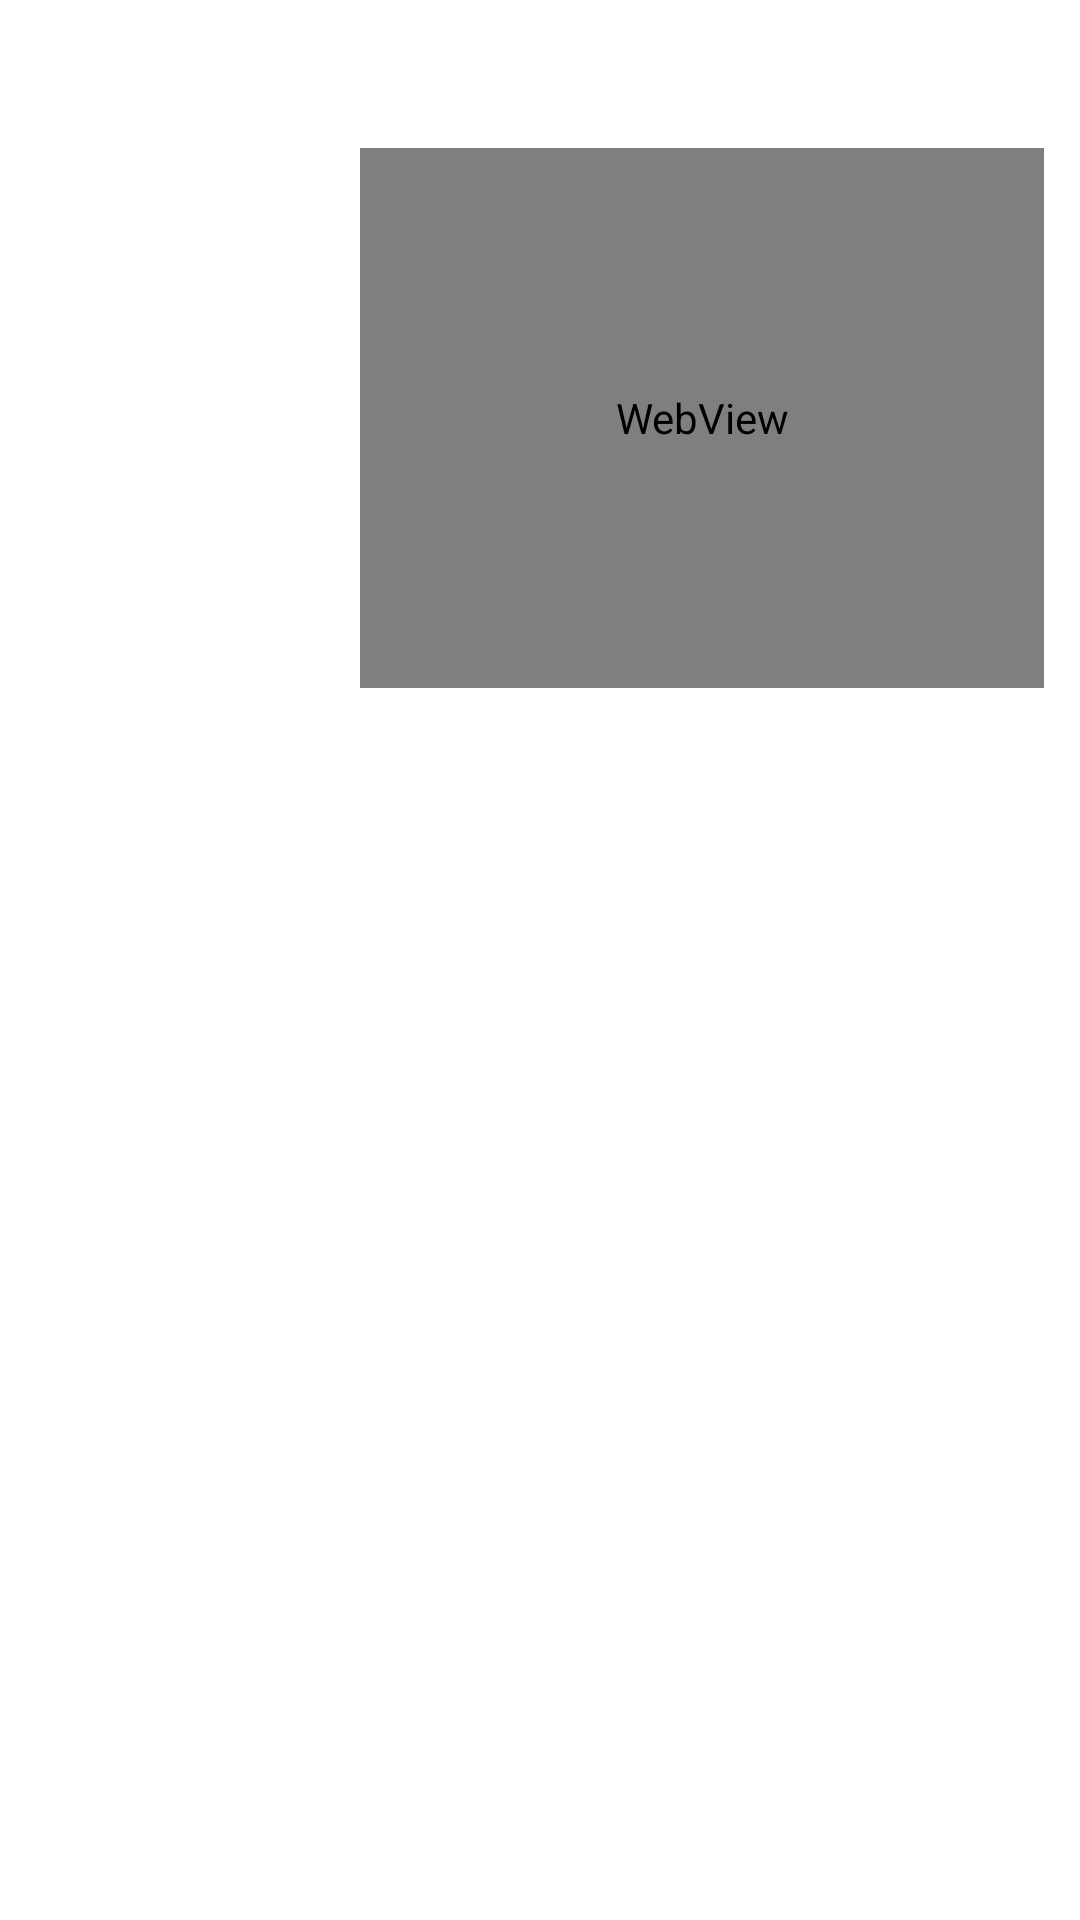

This screen was rendered from an Android layout file. Write that file and the resources it references.
<!-- AndroidManifest.xml: fallback theme Theme.MaterialComponents.DayNight.NoActionBar -->
<!-- res/layout/webview_preview.xml -->
<?xml version="1.0" encoding="utf-8"?>
<LinearLayout xmlns:android="http://schemas.android.com/apk/res/android"
    android:layout_width="match_parent"
    android:layout_height="wrap_content"
    android:minHeight="?android:attr/listPreferredItemHeight"
    android:gravity="center_vertical"
    android:paddingEnd="?android:attr/scrollbarSize">

    <LinearLayout
        android:layout_width="wrap_content"
        android:layout_height="match_parent"
        android:gravity="center"
        android:minWidth="@*android:dimen/preference_icon_minWidth"
        android:orientation="horizontal">
        <ImageView
            android:id="@android:id/icon"
            android:layout_width="wrap_content"
            android:layout_height="wrap_content"
            android:layout_gravity="center"
            android:minWidth="48dp"
            />
    </LinearLayout>

    <RelativeLayout
        android:layout_width="wrap_content"
        android:layout_height="wrap_content"
        android:layout_marginStart="16dip"
        android:layout_marginEnd="8dip"
        android:layout_marginTop="6dip"
        android:layout_marginBottom="6dip"
        android:layout_weight="1">

        <TextView android:id="@android:id/title"
            android:layout_width="wrap_content"
            android:layout_height="wrap_content"
            android:singleLine="true"
            android:textAppearance="?android:attr/textAppearanceMedium"
            android:ellipsize="marquee"
            android:fadingEdge="horizontal" />

        <TextView android:id="@android:id/summary"
            android:layout_width="wrap_content"
            android:layout_height="wrap_content"
            android:layout_below="@android:id/title"
            android:layout_alignStart="@android:id/title"
            android:textAppearance="?android:attr/textAppearanceSmall"
            android:textColor="?android:attr/textColorSecondary"
            android:maxLines="4" />

        
        <LinearLayout android:id="@android:id/widget_frame"
            android:layout_width="wrap_content"
            android:layout_height="match_parent"
            android:layout_below="@android:id/summary"
            android:layout_alignStart="@android:id/title"
            android:minWidth="@dimen/preference_widget_width"
            android:gravity="center"
            android:orientation="vertical" />

        <WebView
            android:id="@+id/webview"
            android:layout_width="match_parent"
            android:layout_height="180dp"
            android:layout_below="@android:id/summary"
            android:layout_toEndOf="@android:id/widget_frame"
            android:layout_alignParentEnd="true" />

    </RelativeLayout>

</LinearLayout>
<!-- resources referenced by this layout -->
<resources>
  <dimen name="preference_widget_width">56dp</dimen>
</resources>
